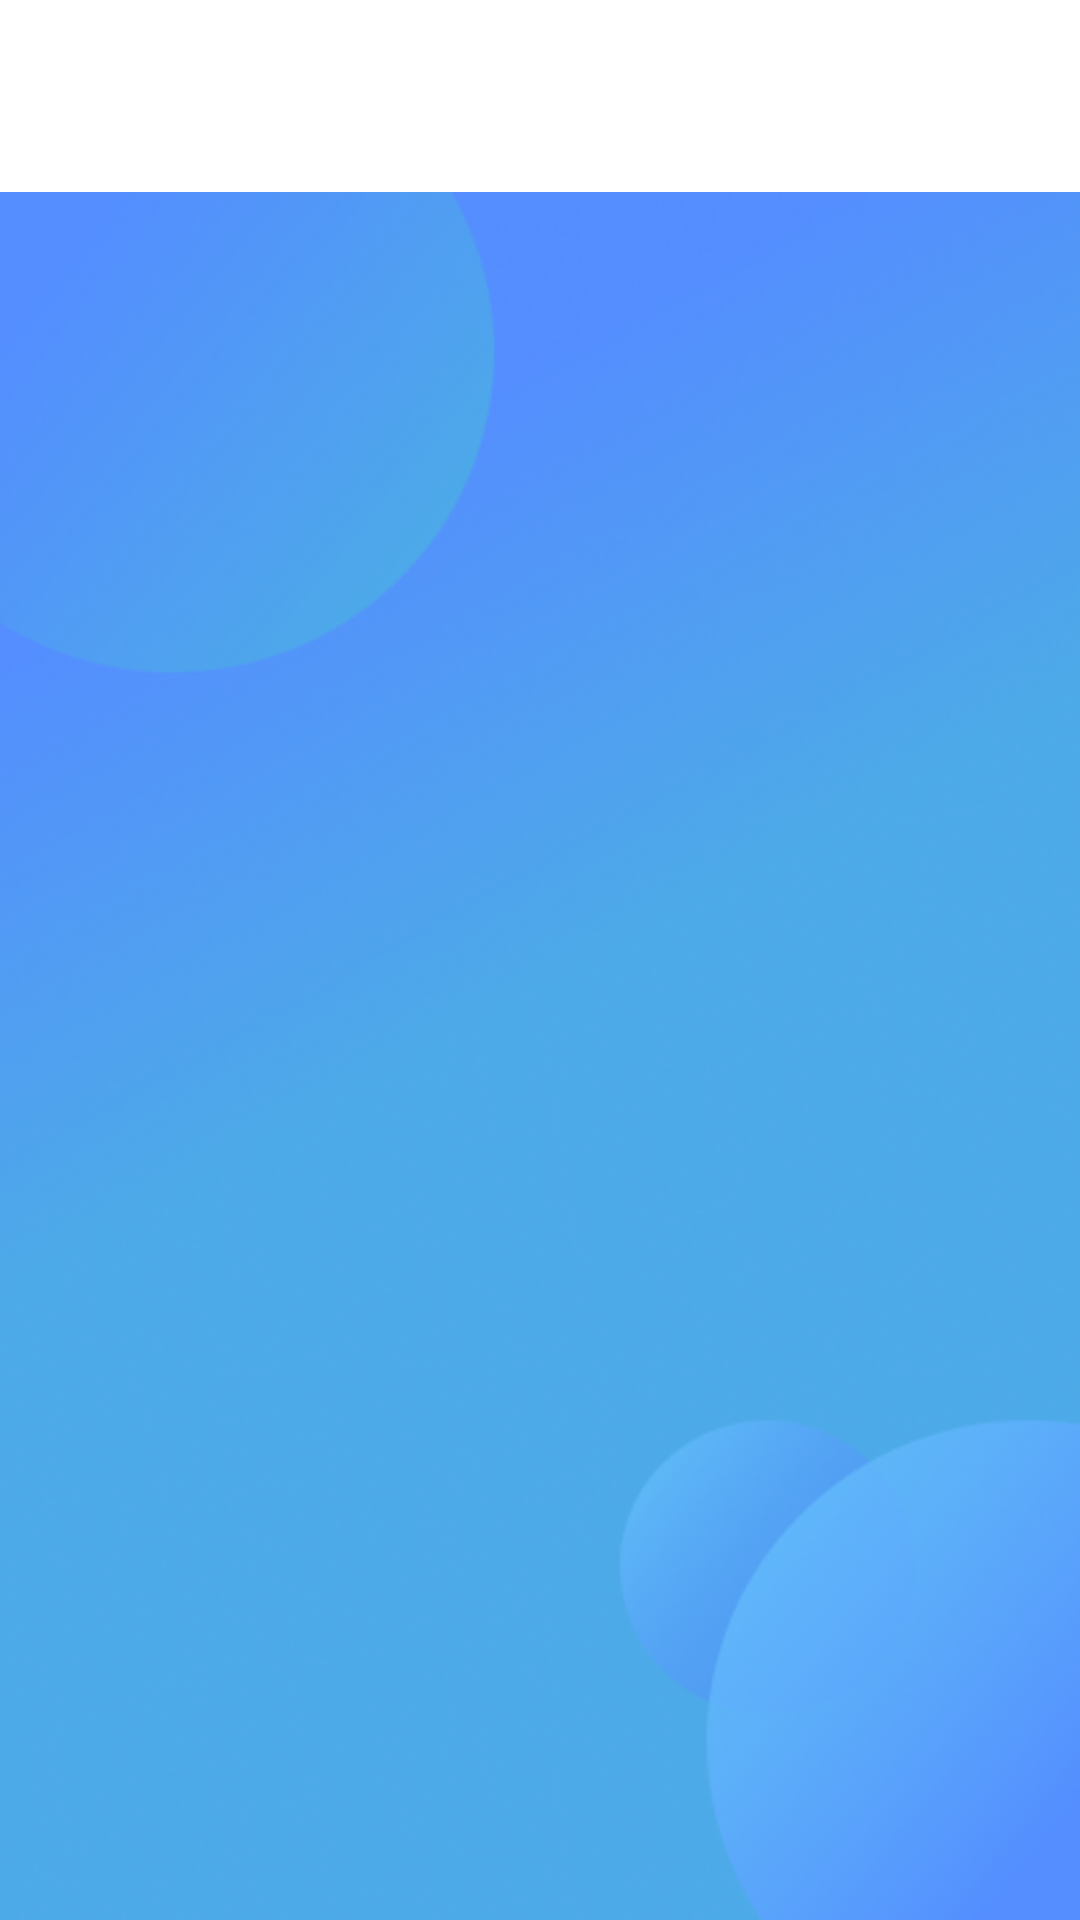

The Android layout XML behind this screen, and the referenced resources:
<!-- AndroidManifest.xml: application theme Theme.DharmaEv -->
<!-- res/layout/activity_machine.xml -->
<androidx.constraintlayout.widget.ConstraintLayout
    xmlns:android="http://schemas.android.com/apk/res/android"
    xmlns:app="http://schemas.android.com/apk/res-auto"
    xmlns:tools="http://schemas.android.com/tools"
    android:layout_width="match_parent"
    android:layout_height="match_parent"
    tools:context=".activity_machine"
    android:background="@drawable/sp">

    
    <androidx.appcompat.widget.Toolbar
        android:id="@+id/toolbar"
        android:layout_width="match_parent"
        android:layout_height="?attr/actionBarSize"
        android:background="?attr/colorPrimary"
        app:layout_constraintTop_toTopOf="parent"
        app:layout_constraintStart_toStartOf="parent"
        app:layout_constraintEnd_toEndOf="parent"
        android:textAlignment="center"
        android:gravity="center"
        app:titleTextColor="@color/black"
        android:backgroundTint="@color/white"/>

    <androidx.recyclerview.widget.RecyclerView
        android:id="@+id/machineRecyclerView"
        android:layout_width="351dp"
        android:layout_height="669dp"
        app:layout_constraintBottom_toBottomOf="parent"
        app:layout_constraintEnd_toEndOf="parent"
        app:layout_constraintStart_toStartOf="parent" />

</androidx.constraintlayout.widget.ConstraintLayout>
<!-- resources referenced by this layout -->
<resources>
  <!-- drawable sp: png bitmap (drawable, 244899 bytes) -->
  <style name="Theme.DharmaEv" parent="Base.Theme.DharmaEv" />
  <style name="Base.Theme.DharmaEv" parent="Theme.Material3.DayNight.NoActionBar">
          
          
      </style>
  <!-- not gathered from this repository: default colours our renderer supplied (Android Studio template values) -->
  <color name="black">#FF000000</color>
  <color name="white">#FFFFFFFF</color>
</resources>
